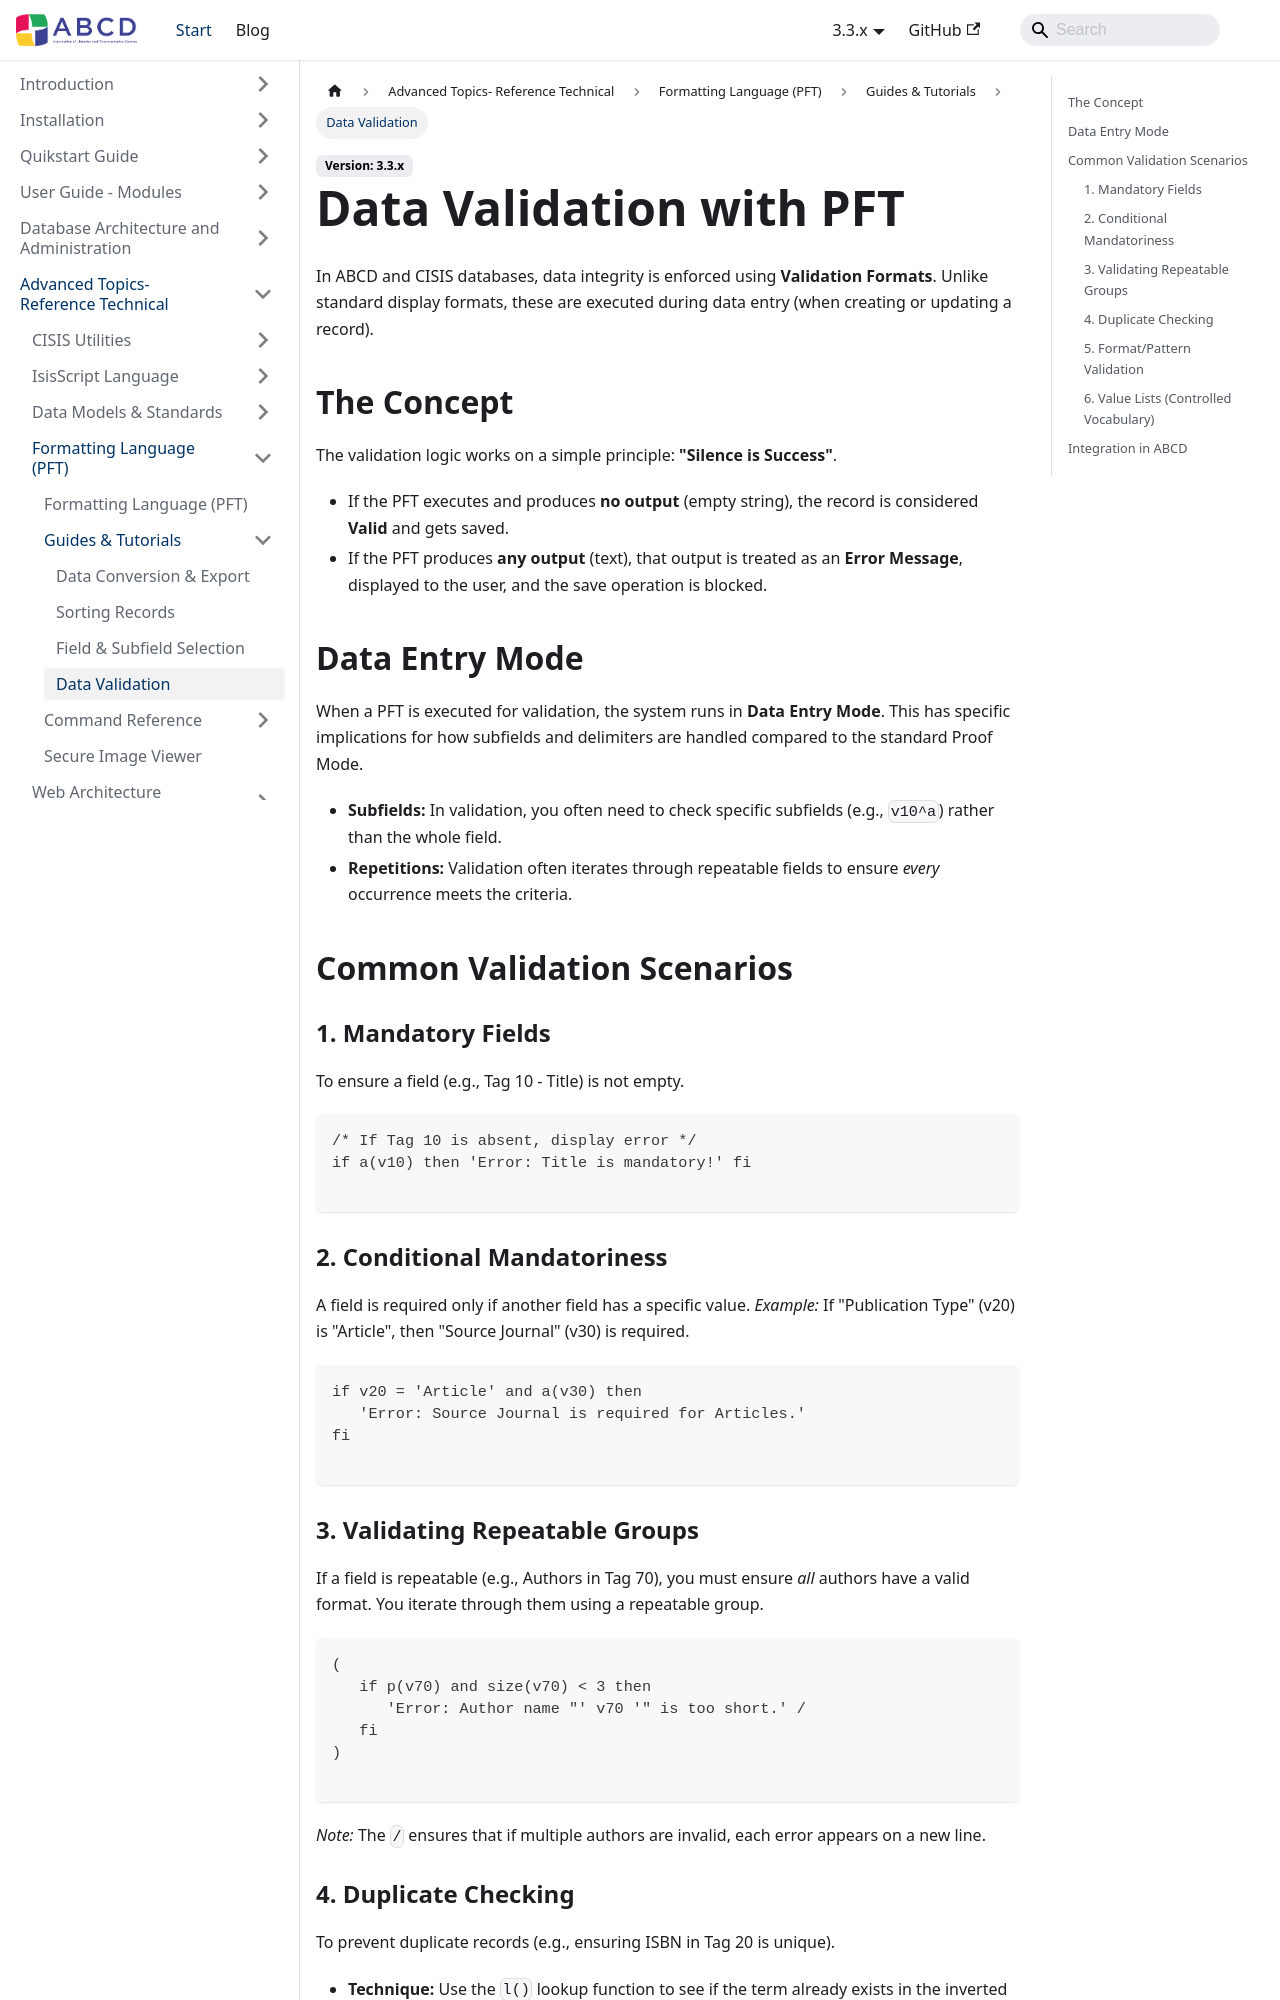

repository: ABCD-DEVCOM/ABCD-DEVCOM.github.io · page: docs/3.3/abcd-advanced/format-language/guide/validation.html · generator: docusaurus

---
title: Data Validation
description: Using PFT to validate input data and enforce integrity rules.
---

# Data Validation with PFT

In ABCD and CISIS databases, data integrity is enforced using **Validation Formats**. Unlike standard display formats, these are executed during data entry (when creating or updating a record).

## The Concept

The validation logic works on a simple principle: **"Silence is Success"**.
* If the PFT executes and produces **no output** (empty string), the record is considered **Valid** and gets saved.
* If the PFT produces **any output** (text), that output is treated as an **Error Message**, displayed to the user, and the save operation is blocked.

## Data Entry Mode

When a PFT is executed for validation, the system runs in **Data Entry Mode**. This has specific implications for how subfields and delimiters are handled compared to the standard Proof Mode.

* **Subfields:** In validation, you often need to check specific subfields (e.g., `v10^a`) rather than the whole field.
* **Repetitions:** Validation often iterates through repeatable fields to ensure *every* occurrence meets the criteria.

## Common Validation Scenarios

### 1. Mandatory Fields
To ensure a field (e.g., Tag 10 - Title) is not empty.

```pft
/* If Tag 10 is absent, display error */
if a(v10) then 'Error: Title is mandatory!' fi

```

### 2. Conditional Mandatoriness

A field is required only if another field has a specific value.
*Example:* If "Publication Type" (v20) is "Article", then "Source Journal" (v30) is required.

```pft
if v20 = 'Article' and a(v30) then
   'Error: Source Journal is required for Articles.'
fi

```
